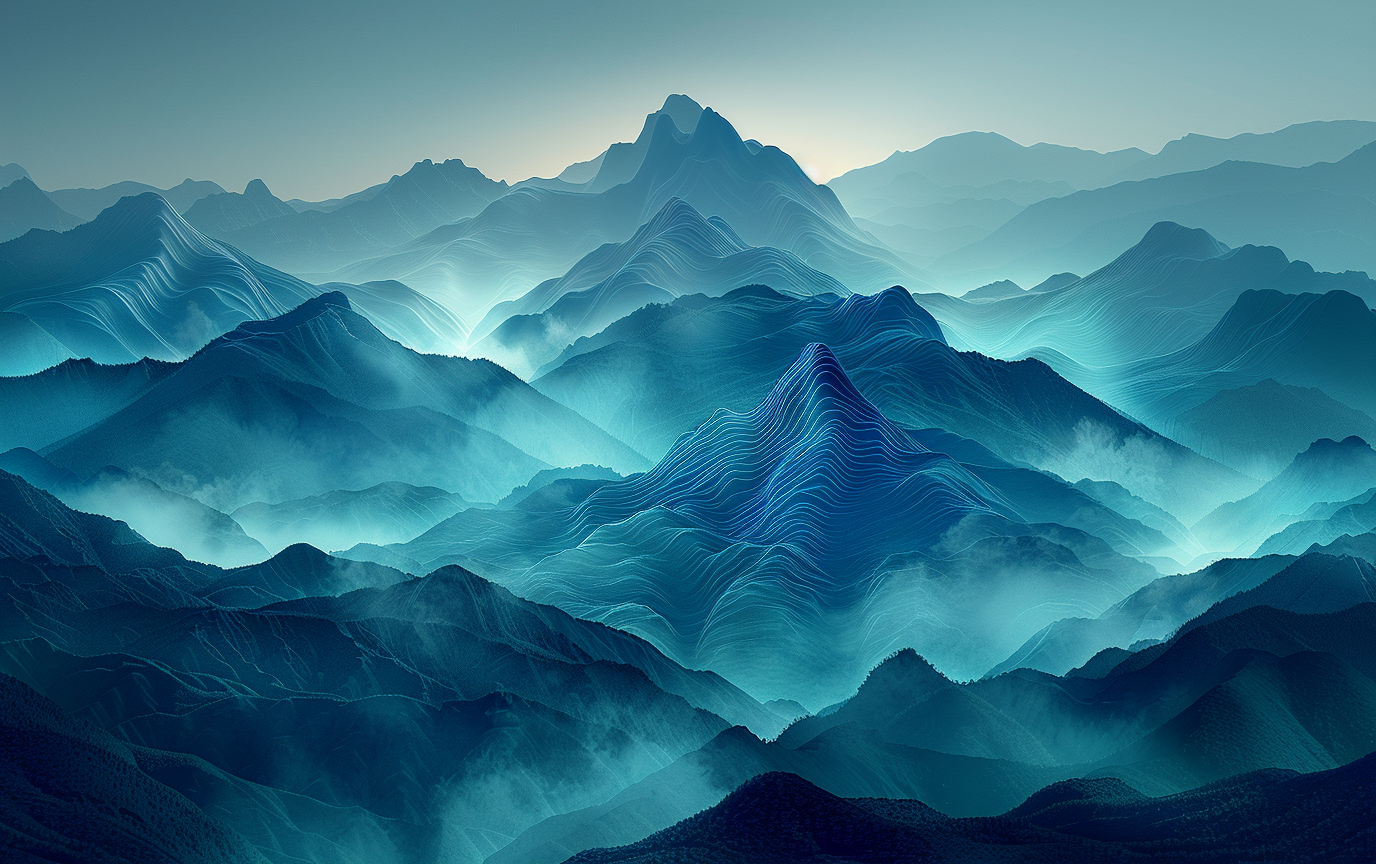
Generation parameters embedded in this image by Midjourney (PNG 'Description' text chunk):
Dramatic mountain landscape silhouette with elevation profile suggested through layered mountain ridges, sophisticated emerald green #047857 gradient transitioning through the peaks and valleys, minimal abstract geometric interpretation of elevation data, clean vector-style mountain silhouettes with subtle texture, dark background perfect for text overlay readability, professional data visualization aesthetic meets landscape photography, sophisticated gradient transitions creating depth, suitable for dashboard UI backgrounds, premium outdoor adventure brand aesthetic, subtle particle effects suggesting precision and calculation, mathematical beauty in natural forms --ar 8:5 --raw --stylize 900 --v 6 Job ID: ebcf28cd-886c-479c-9200-4e91493a076d